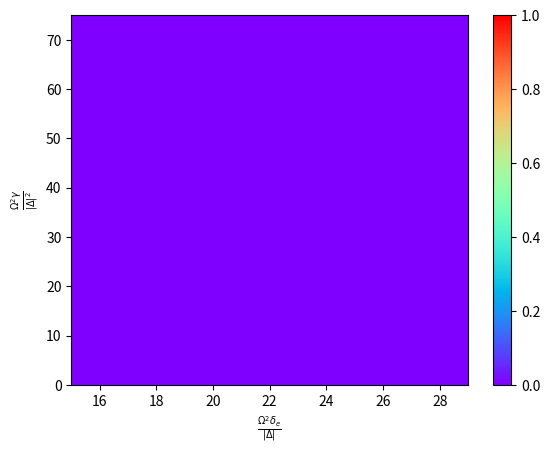

The matplotlib source for this figure:
import numpy as np
import matplotlib.pyplot as plt
import os
import scipy.stats
betas = np.arange(15, 30, 1)
alphas = np.arange(0, 80, 5)
performances = np.zeros((len(alphas), len(betas)))
for i in range(len(betas)*len(alphas)):
    print(os.getcwd())
    try:
        f = open(os.path.join(os.getcwd(), 'n3', 'n3_hybrid_{}.out'.format(str(i))), 'r')
        for line in f:
            line = line.split(' ')
            if len(line) == 4:
                mode, alpha, beta, performance = line
                beta = float(beta)
                alpha = float(alpha)
                performance = float(performance)
                alpha_index = np.argwhere(np.isclose(alphas, alpha))
                in_list = True
                if len(alpha_index) != 0:
                    alpha_index = alpha_index[0][0]
                else:
                    print('extra data', mode, alpha_index, beta, performance)
                    in_list = False
                beta_index = np.argwhere(np.isclose(betas, beta))
                if len(beta_index) != 0:
                    beta_index = beta_index[0][0]
                else:
                    print('extra data', mode, alpha_index, beta, performance)
                    in_list = False
                if in_list:
                    performances[alpha_index, beta_index] = performance
    except:
        pass

#max_performance = np.max(performances, axis=1)
#optimal_beta = [betas[np.argwhere(performances == max_performance[i])[0][1]] for i in range(len(max_performance))]
plt.imshow(np.flip(performances, axis=(0)), cmap='rainbow', vmin=0, vmax=1, interpolation=None,
               extent=[min(betas), max(betas), min(alphas), max(alphas)], aspect='auto')
plt.colorbar()
plt.ylabel(r'$\frac{\Omega^2\gamma}{|\Delta|^2}$')
plt.xlabel(r'$\frac{\Omega^2\delta_e}{|\Delta|}$')
plt.show()
